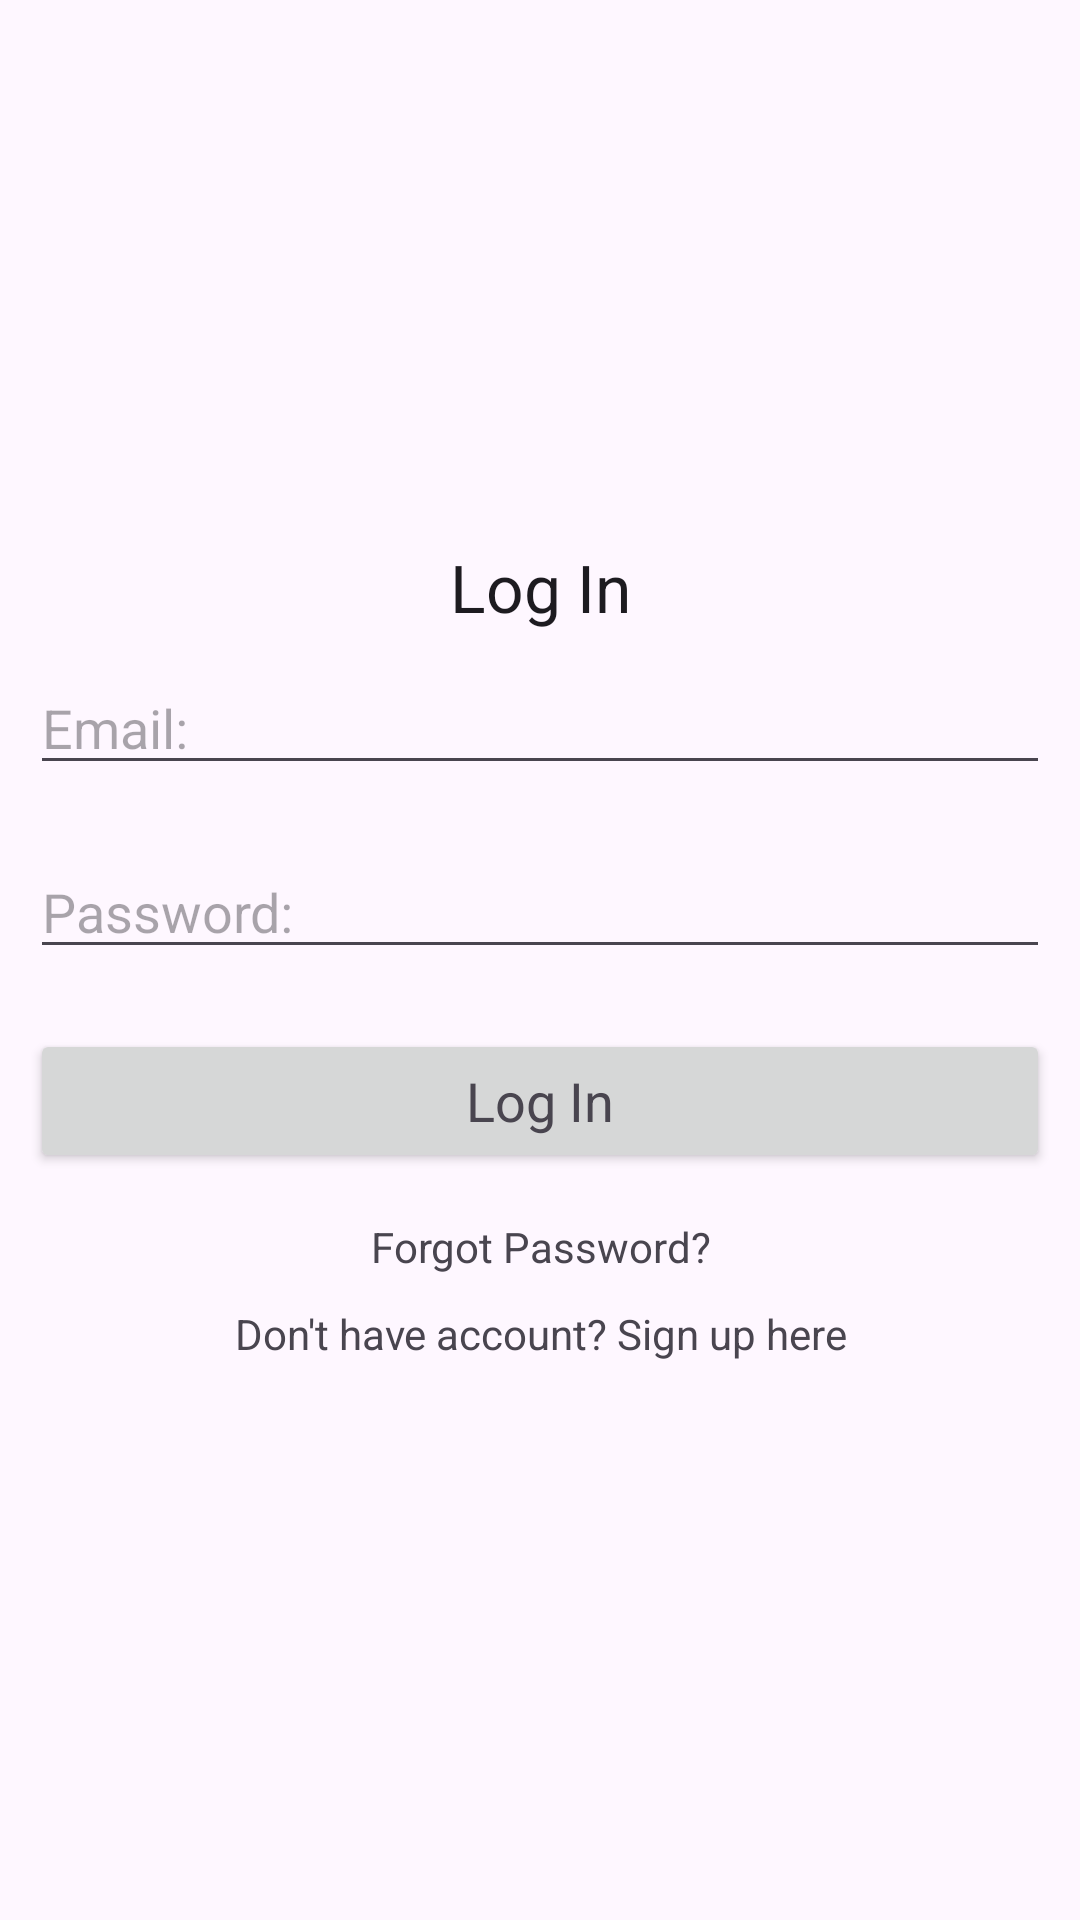

Android layout source for this screen:
<!-- AndroidManifest.xml: application theme Theme.BudgetTracker -->
<!-- res/layout/fragment_login.xml -->
<?xml version="1.0" encoding="utf-8"?>
<LinearLayout xmlns:android="http://schemas.android.com/apk/res/android"
    xmlns:app="http://schemas.android.com/apk/res-auto"
    xmlns:tools="http://schemas.android.com/tools"
    android:id="@+id/main"
    android:layout_width="match_parent"
    android:orientation="vertical"
    android:gravity="center"
    android:layout_height="match_parent"
    tools:context=".MainActivity">

    <ScrollView
        android:layout_width="match_parent"
        android:layout_height="wrap_content">

        <LinearLayout
            android:layout_width="match_parent"
            android:orientation="vertical"
            android:gravity="center"
            android:layout_height="wrap_content">

            

            <TextView
                android:layout_width="match_parent"
                android:layout_height="wrap_content"
                android:text="Log In"
                android:textAppearance="?android:textAppearanceLarge"
                android:gravity="center"
                />

            <EditText
                android:layout_width="match_parent"
                android:layout_height="wrap_content"
                android:layout_margin="10dp"
                android:hint="Email:"
                android:id="@+id/email_login"
                />
            <EditText
                android:layout_width="match_parent"
                android:layout_height="wrap_content"
                android:layout_margin="10dp"
                android:hint="Password:"
                android:id="@+id/password_login"
                />
            <Button
                android:layout_width="match_parent"
                android:layout_height="wrap_content"
                android:layout_margin="10dp"
                android:text="Log In"
                android:id="@+id/btn_login"
                android:textAppearance="?android:textAppearanceMedium"
                />
            <TextView
                android:layout_width="match_parent"
                android:layout_height="wrap_content"
                android:gravity="center"
                android:id="@+id/forgot_password"
                android:text="Forgot Password?"
                android:padding="5dp"
                />
            <TextView
                android:layout_width="match_parent"
                android:layout_height="wrap_content"
                android:gravity="center"
                android:id="@+id/signup_reg"
                android:text="Don't have account? Sign up here"
                android:padding="5dp"
                />



        </LinearLayout>

    </ScrollView>


</LinearLayout>
<!-- resources referenced by this layout -->
<resources>
  <style name="Theme.BudgetTracker" parent="Base.Theme.BudgetTracker" />
  <style name="Base.Theme.BudgetTracker" parent="Theme.Material3.DayNight.NoActionBar">
          
          <item name="colorPrimary">@color/green2</item>
          <item name="colorPrimaryVariant">@color/green2</item>
          <item name="colorOnPrimary">@color/white</item>
          
          <item name="colorSecondary">@color/blue1</item>
          <item name="colorSecondaryVariant">@color/blue1</item>
          <item name="colorOnSecondary">@color/black</item>
          
          <item name="android:statusBarColor">@color/green2</item>
          
      </style>
  <color name="green2">#D4FF00</color>
  <color name="white">#FFFFFFFF</color>
  <color name="blue1">#2196F3</color>
  <color name="black">#FF000000</color>
</resources>
